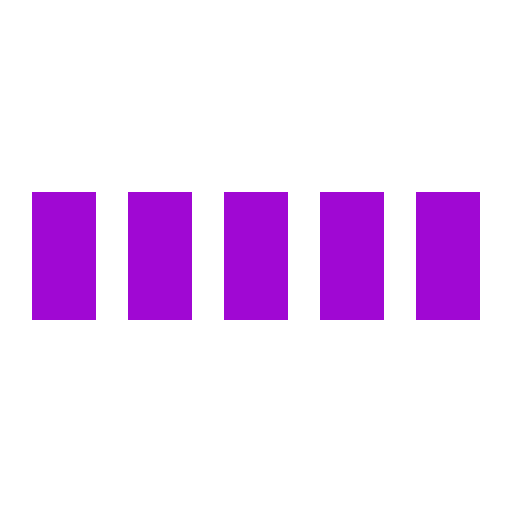
t = 0.00 s
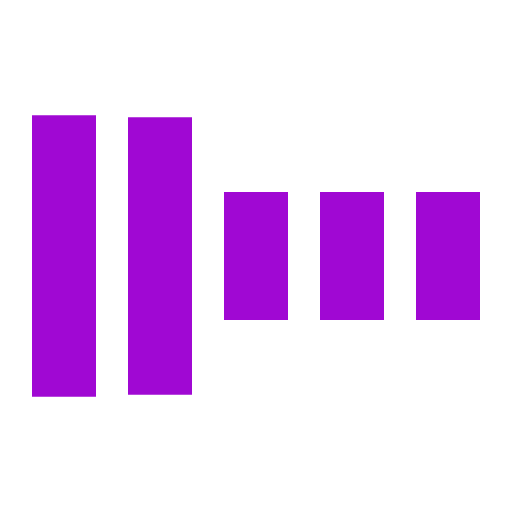
t = 0.30 s
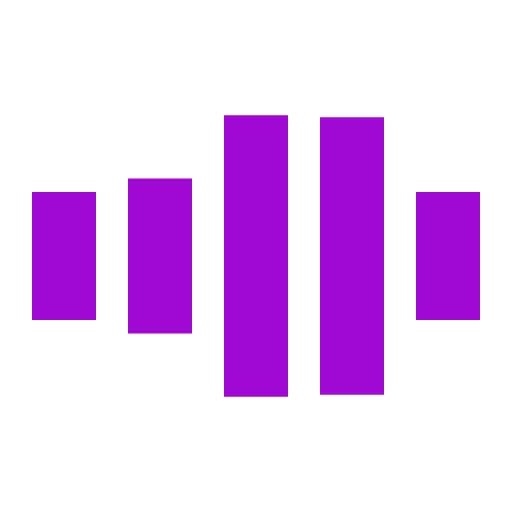
t = 0.70 s
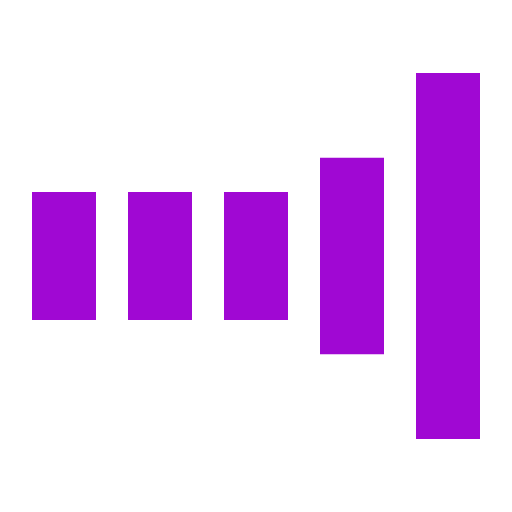
t = 1.00 s
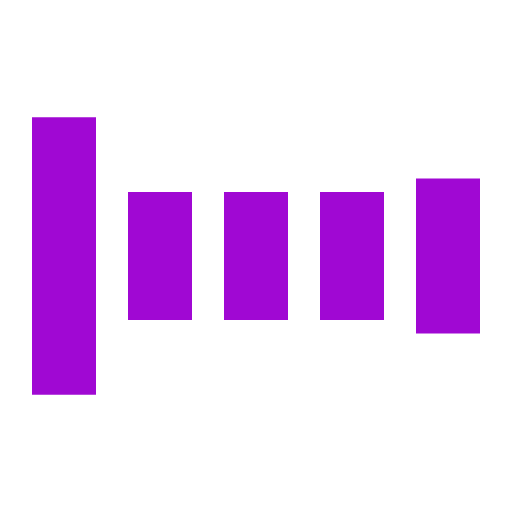
t = 1.30 s
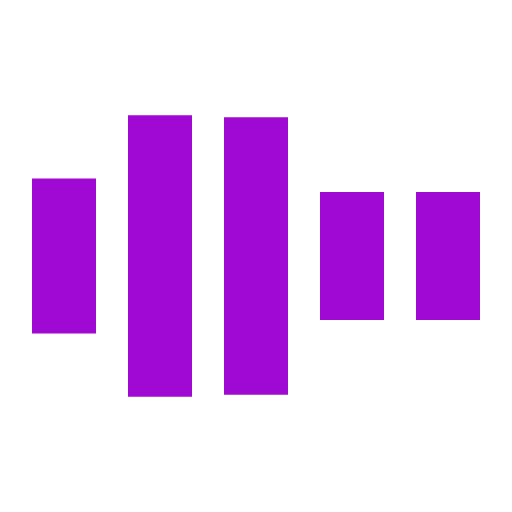
t = 1.70 s

The animated SVG that drew these frames (rendered in a browser with its animation timeline set to each time). Animation: 5 SMIL elements (animate=5); one cycle of 2.00 s, repeats indefinitely.

<svg xmlns="http://www.w3.org/2000/svg" viewBox="0 0 32 32" width="32" height="32" fill="#a008d3">
  <path transform="translate(2)" d="M0 12 V20 H4 V12z"> 
    <animate attributeName="d" values="M0 12 V20 H4 V12z; M0 4 V28 H4 V4z; M0 12 V20 H4 V12z; M0 12 V20 H4 V12z" dur="1.2s" repeatCount="indefinite" begin="0" keytimes="0;.2;.5;1" keySplines="0.2 0.2 0.4 0.8;0.2 0.6 0.4 0.8;0.2 0.8 0.4 0.8" calcMode="spline"  />
  </path>
  <path transform="translate(8)" d="M0 12 V20 H4 V12z">
    <animate attributeName="d" values="M0 12 V20 H4 V12z; M0 4 V28 H4 V4z; M0 12 V20 H4 V12z; M0 12 V20 H4 V12z" dur="1.2s" repeatCount="indefinite" begin="0.2" keytimes="0;.2;.5;1" keySplines="0.2 0.2 0.4 0.8;0.2 0.6 0.4 0.8;0.2 0.8 0.4 0.8" calcMode="spline"  />
  </path>
  <path transform="translate(14)" d="M0 12 V20 H4 V12z">
    <animate attributeName="d" values="M0 12 V20 H4 V12z; M0 4 V28 H4 V4z; M0 12 V20 H4 V12z; M0 12 V20 H4 V12z" dur="1.2s" repeatCount="indefinite" begin="0.4" keytimes="0;.2;.5;1" keySplines="0.2 0.2 0.4 0.8;0.2 0.6 0.4 0.8;0.2 0.8 0.4 0.8" calcMode="spline" />
  </path>
  <path transform="translate(20)" d="M0 12 V20 H4 V12z">
    <animate attributeName="d" values="M0 12 V20 H4 V12z; M0 4 V28 H4 V4z; M0 12 V20 H4 V12z; M0 12 V20 H4 V12z" dur="1.2s" repeatCount="indefinite" begin="0.6" keytimes="0;.2;.5;1" keySplines="0.2 0.2 0.4 0.8;0.2 0.6 0.4 0.8;0.2 0.8 0.4 0.8" calcMode="spline" />
  </path>
  <path transform="translate(26)" d="M0 12 V20 H4 V12z">
    <animate attributeName="d" values="M0 12 V20 H4 V12z; M0 4 V28 H4 V4z; M0 12 V20 H4 V12z; M0 12 V20 H4 V12z" dur="1.2s" repeatCount="indefinite" begin="0.8" keytimes="0;.2;.5;1" keySplines="0.2 0.2 0.4 0.8;0.2 0.6 0.4 0.8;0.2 0.8 0.4 0.8" calcMode="spline" />
  </path>
</svg>
